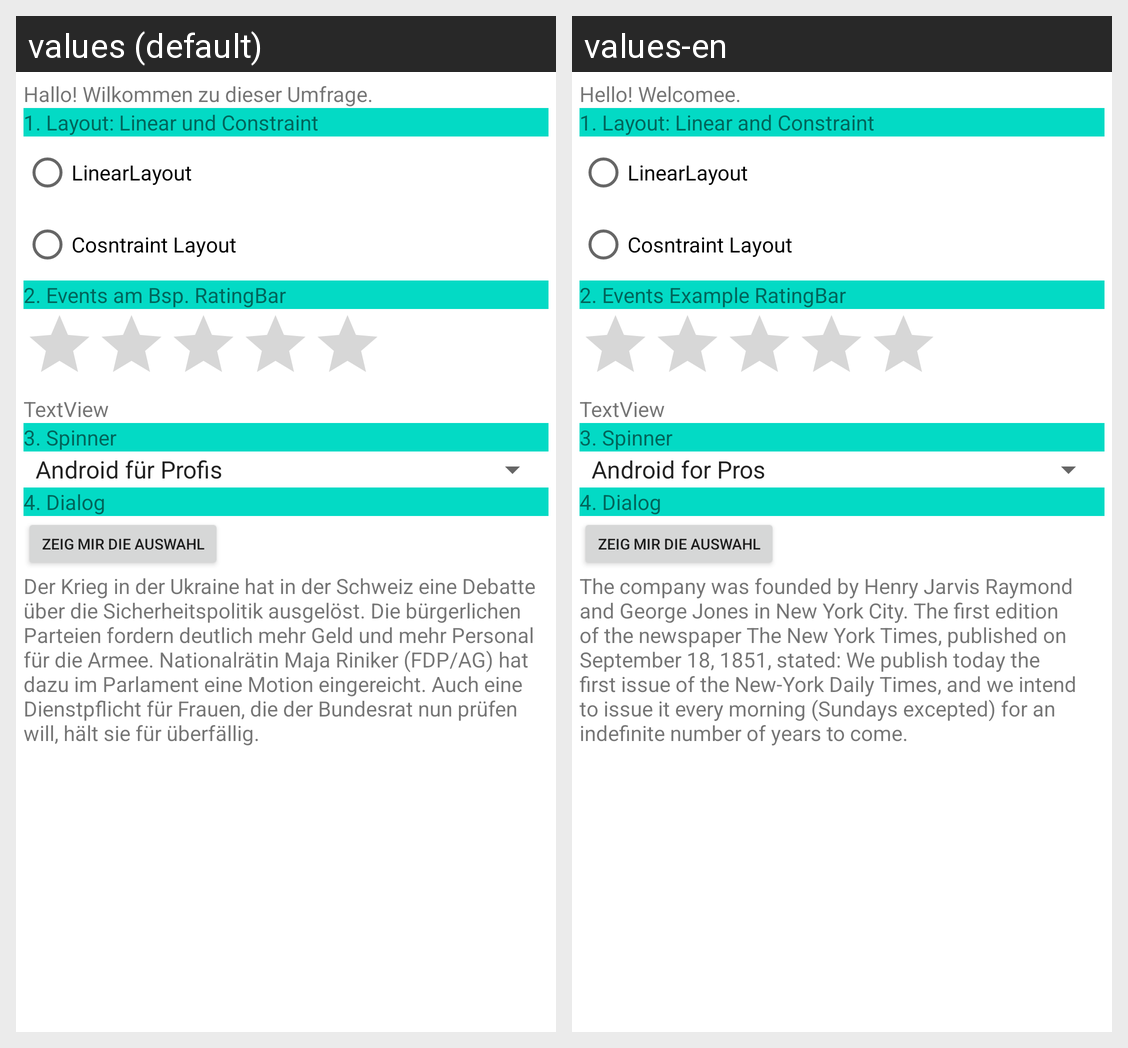

Here is an Android app screen in its default locale and in the app's own translations. Write out the translated-string differences for the strings that appear on this screen.
Android screen res/layout/fragment_main.xml rendered under 2 locales, left to right: values (default), values-en. Device: Nexus 5 (rendered at 1080×1920; each locale shown at half size, 540×960, under a caption strip naming it); theme Theme.UIDemo.
Strings drawn on this screen, with the default value and each locale's value (text and hints the layout hard-codes, and strings that could not be matched under every locale, appear in the picture but are not listed):

introText
  values: Hallo! Wilkommen zu dieser Umfrage.
  values-en: Hello! Welcomee.

frage1
  values: 1. Layout: Linear und Constraint
  values-en: 1. Layout: Linear and Constraint

frage2
  values: 2. Events am Bsp. RatingBar
  values-en: 2. Events Example RatingBar

frage3
  values: 3. Spinner
  values-en: 3. Spinner

frage4
  values: 4. Dialog
  values-en: 4. Dialog

dialog
  values: Der Krieg in der Ukraine hat in der Schweiz eine Debatte über die Sicherheitspolitik ausgelöst. Die bürgerlichen Parteien fordern deutlich mehr Geld und mehr Personal für die Armee. Nationalrätin Maja Riniker (FDP/AG) hat dazu im Parlament eine Motion eingereicht. Auch eine Dienstpflicht für Frauen, die der Bundesrat nun prüfen will, hält sie für überfällig.
  values-en: The company was founded by Henry Jarvis Raymond and George Jones in New York City. The first edition of the newspaper The New York Times, published on September 18, 1851, stated: We publish today the first issue of the New-York Daily Times, and we intend to issue it every morning (Sundays excepted) for an indefinite number of years to come.
